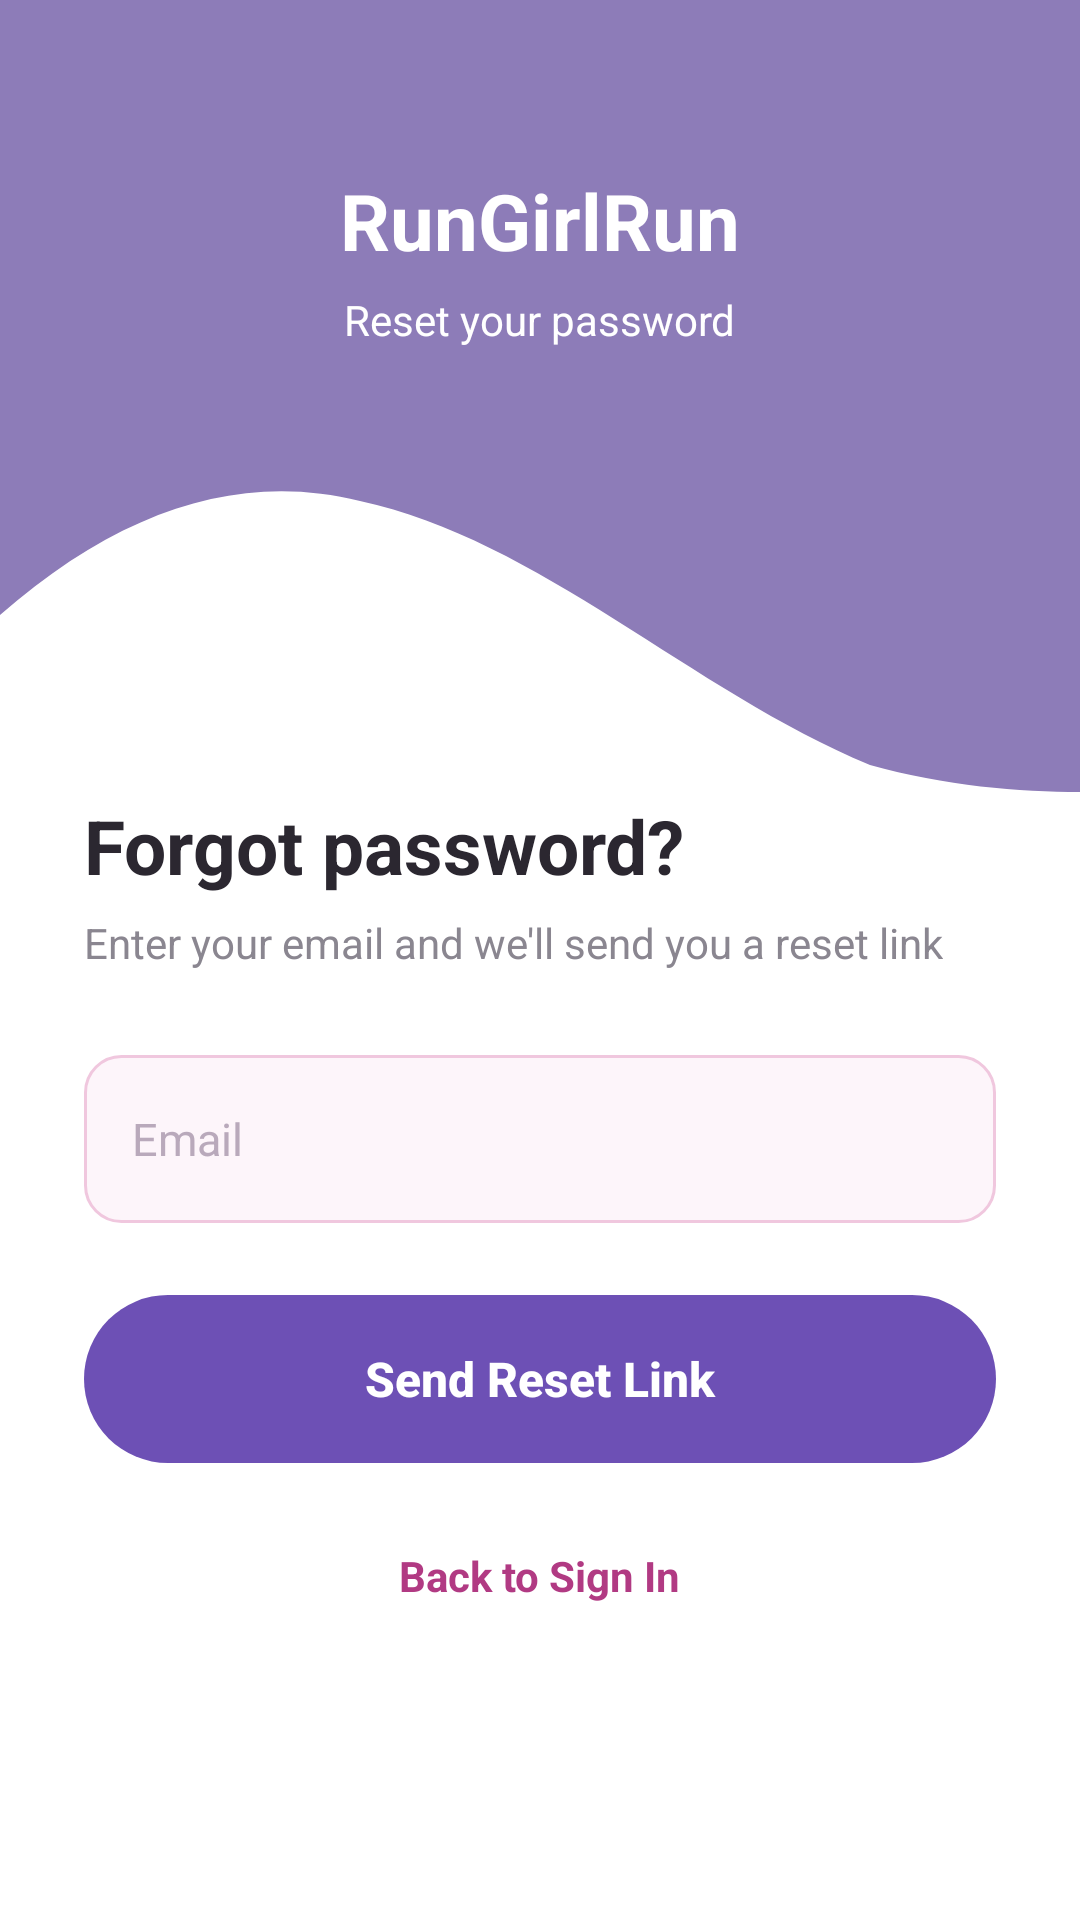

Produce the Android XML layout that renders to this screen, including the resource entries it uses.
<!-- AndroidManifest.xml: application theme Theme.RunGirlRun -->
<!-- res/layout/activity_forgot_password.xml -->
<?xml version="1.0" encoding="utf-8"?>

<ScrollView xmlns:android="http://schemas.android.com/apk/res/android"
    android:layout_width="match_parent"
    android:layout_height="match_parent"
    android:fillViewport="true"
    android:background="#FFFFFF">

    <LinearLayout
        android:layout_width="match_parent"
        android:layout_height="wrap_content"
        android:orientation="vertical">

        
        <FrameLayout
            android:layout_width="match_parent"
            android:layout_height="265dp"
            android:background="@drawable/bg_pink_header">

            <ImageView
                android:layout_width="match_parent"
                android:layout_height="match_parent"
                android:contentDescription="@null"
                android:scaleType="centerCrop"
                android:background="#8D7CB8" />

            <LinearLayout
                android:layout_width="wrap_content"
                android:layout_height="wrap_content"
                android:layout_gravity="center_horizontal|top"
                android:layout_marginTop="56dp"
                android:orientation="vertical"
                android:gravity="center_horizontal">

                <TextView
                    android:layout_width="wrap_content"
                    android:layout_height="wrap_content"
                    android:text="RunGirlRun"
                    android:textSize="26sp"
                    android:textStyle="bold"
                    android:textColor="#FFFFFF" />

                <TextView
                    android:layout_width="wrap_content"
                    android:layout_height="wrap_content"
                    android:layout_marginTop="6dp"
                    android:text="Reset your password"
                    android:textSize="14sp"
                    android:textColor="#FFFFFF" />
            </LinearLayout>

            <ImageView
                android:layout_width="match_parent"
                android:layout_height="150dp"
                android:layout_gravity="bottom"
                android:src="@drawable/bg_wave_white"
                android:scaleType="fitXY"
                android:contentDescription="@null" />
        </FrameLayout>

        
        <LinearLayout
            android:layout_width="match_parent"
            android:layout_height="wrap_content"
            android:orientation="vertical"
            android:background="#FFFFFF"
            android:paddingStart="28dp"
            android:paddingEnd="28dp"
            android:paddingTop="0dp"
            android:paddingBottom="32dp">

            <TextView
                android:layout_width="wrap_content"
                android:layout_height="wrap_content"
                android:text="Forgot password?"
                android:textSize="25sp"
                android:textStyle="bold"
                android:textColor="#2B2730" />

            <TextView
                android:layout_width="wrap_content"
                android:layout_height="wrap_content"
                android:layout_marginTop="6dp"
                android:layout_marginBottom="28dp"
                android:text="Enter your email and we'll send you a reset link"
                android:textSize="14sp"
                android:textColor="#8A8690" />

            <EditText
                android:id="@+id/etEmail"
                android:layout_width="match_parent"
                android:layout_height="56dp"
                android:background="@drawable/bg_edittext"
                android:hint="Email"
                android:inputType="textEmailAddress"
                android:paddingStart="16dp"
                android:paddingEnd="16dp"
                android:textColor="#2B2730"
                android:textColorHint="#B9A9BB"
                android:textSize="15sp"
                android:singleLine="true" />

            <Button
                android:id="@+id/btnReset"
                android:layout_width="match_parent"
                android:layout_height="56dp"
                android:layout_marginTop="24dp"
                android:background="@drawable/bg_button_purple"
                android:elevation="0dp"
                android:stateListAnimator="@null"
                android:text="Send Reset Link"
                android:textAllCaps="false"
                android:textColor="#FFFFFF"
                android:textSize="16sp"
                android:textStyle="bold" />

            <TextView
                android:id="@+id/backToLogin"
                android:layout_width="wrap_content"
                android:layout_height="wrap_content"
                android:layout_gravity="center_horizontal"
                android:layout_marginTop="24dp"
                android:padding="4dp"
                android:text="Back to Sign In"
                android:textColor="#B13A83"
                android:textSize="14sp"
                android:textStyle="bold" />

        </LinearLayout>
    </LinearLayout>
</ScrollView>
<!-- resources referenced by this layout -->
<resources>
  <!-- drawable bg_button_purple (drawable) -->
  <?xml version="1.0" encoding="utf-8"?>
  <shape xmlns:android="http://schemas.android.com/apk/res/android"
      android:shape="rectangle">
      <solid android:color="#6D50B5" />
      <corners android:radius="28dp" />
  </shape>
  <!-- drawable bg_edittext (drawable) -->
  <?xml version="1.0" encoding="utf-8"?>
  <shape xmlns:android="http://schemas.android.com/apk/res/android"
      android:shape="rectangle">
      <solid android:color="#FDF5FA" />
      <stroke
          android:width="1dp"
          android:color="#F0C7DE" />
      <corners android:radius="12dp" />
  </shape>
  <!-- drawable bg_pink_header (drawable) -->
  <?xml version="1.0" encoding="utf-8"?>
  <shape xmlns:android="http://schemas.android.com/apk/res/android"
      android:shape="rectangle">
      <solid android:color="#CB7DAD" />
  </shape>
  <!-- drawable bg_wave_white (drawable) -->
  <?xml version="1.0" encoding="utf-8"?>
  <vector xmlns:android="http://schemas.android.com/apk/res/android"
      android:width="360dp"
      android:height="150dp"
      android:viewportWidth="360"
      android:viewportHeight="150">
  
      
      <path
          android:fillColor="#FFFFFF"
          android:pathData="
              M0,90
              C40,55 80,42 120,52
              C180,65 230,115 290,140
              C315,147 340,149 360,149
              L360,150
              L0,150
              Z" />
  </vector>
  <style name="Theme.RunGirlRun" parent="Base.Theme.RunGirlRun" />
  <style name="Base.Theme.RunGirlRun" parent="Theme.Material3.DayNight.NoActionBar">
          
          
          <item name="android:popupBackground">@drawable/bg_popup_menu</item>
      </style>
  <!-- drawable bg_popup_menu (drawable) -->
  <?xml version="1.0" encoding="utf-8"?>
  <shape xmlns:android="http://schemas.android.com/apk/res/android"
      android:shape="rectangle">
      <corners android:radius="18dp" />
      <solid android:color="@color/sparkle_white" />
      <stroke
          android:width="1.5dp"
          android:color="@color/lavender_light" />
  </shape>
  <color name="sparkle_white">#FFFFFF</color>
  <color name="lavender_light">#D8C9F2</color>
</resources>
